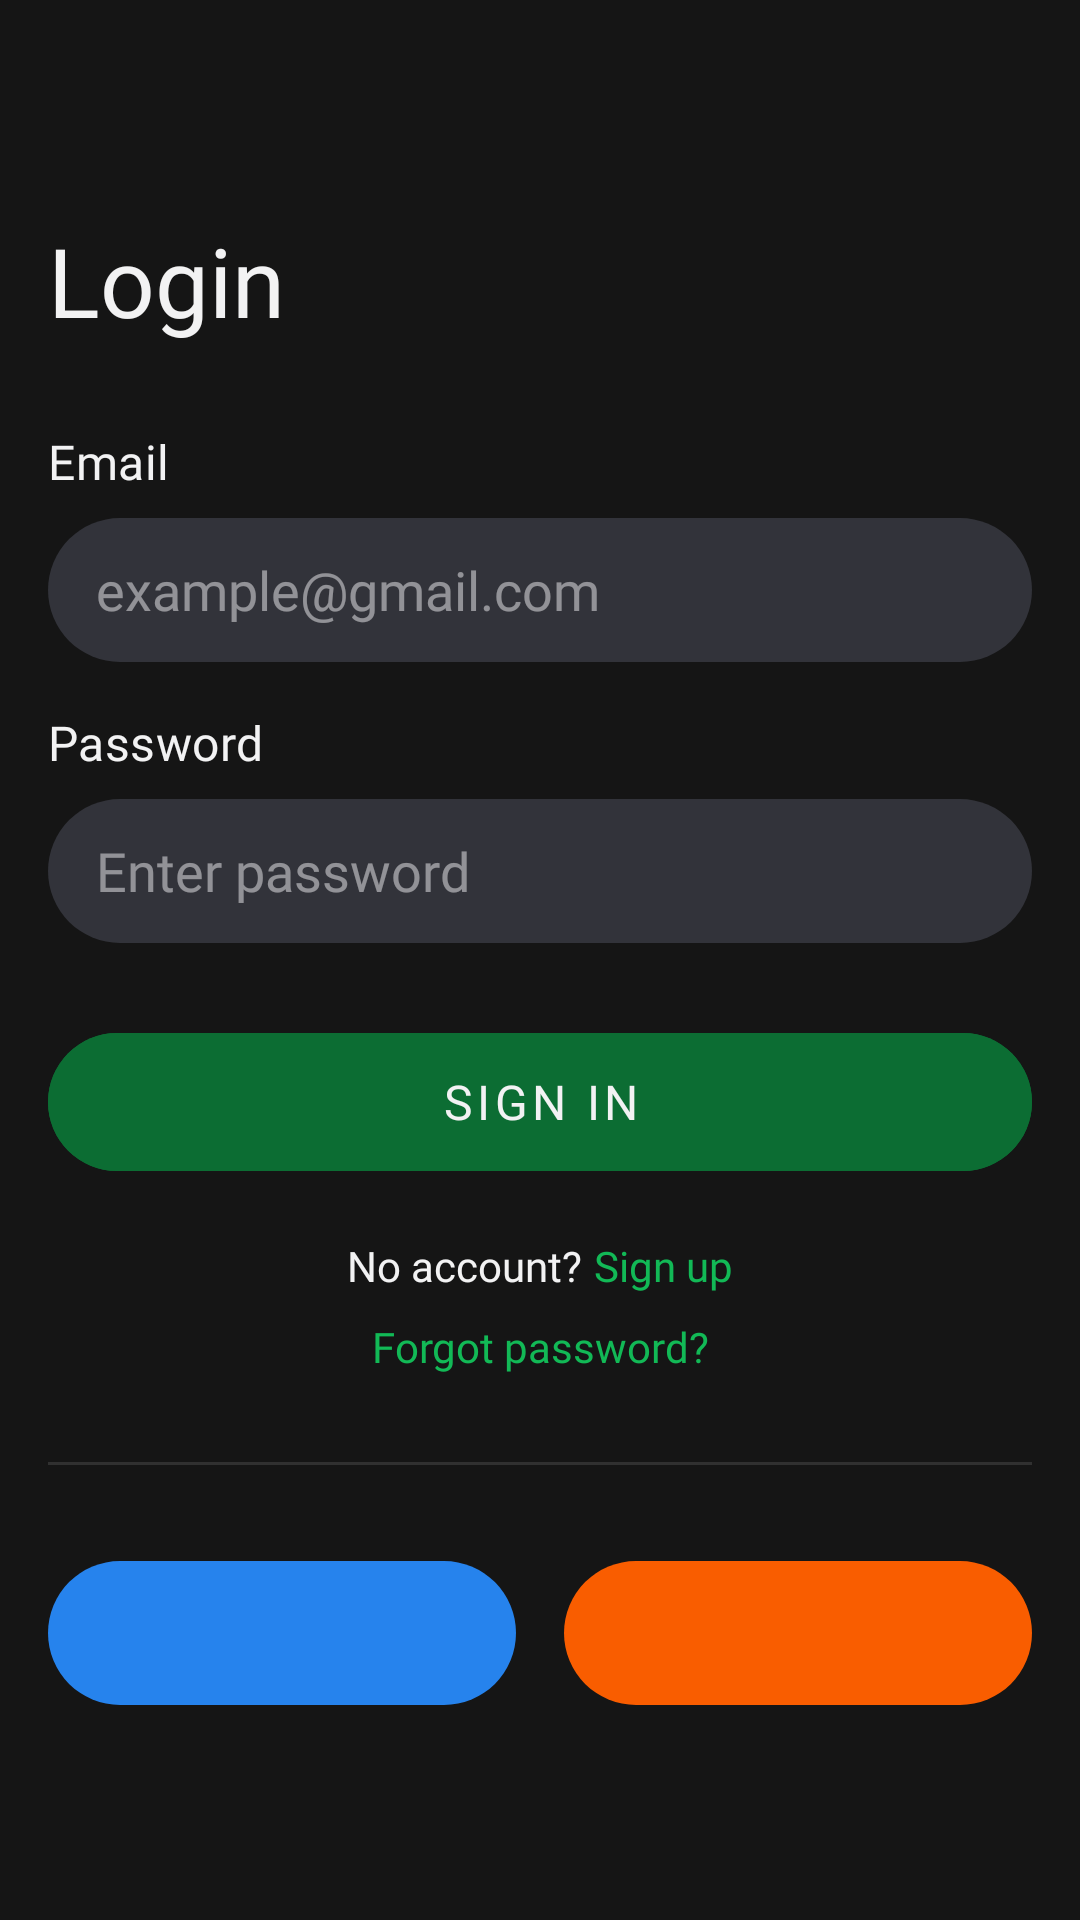

Here is an Android app screen rendered from its layout file. Give the layout XML and the strings, colors and styles it references.
<!-- AndroidManifest.xml: application theme Theme.Mentora -->
<!-- res/layout/fragment_login.xml -->
<?xml version="1.0" encoding="utf-8"?>
<androidx.constraintlayout.widget.ConstraintLayout xmlns:android="http://schemas.android.com/apk/res/android"
    xmlns:app="http://schemas.android.com/apk/res-auto"
    xmlns:tools="http://schemas.android.com/tools"
    android:id="@+id/container"
    android:layout_width="match_parent"
    android:layout_height="match_parent"
    android:background="@color/background_surface"
    android:padding="16dp"
    tools:context=".presentation.ui.login.LoginFragment">

    <TextView
        android:id="@+id/text_view_login"
        android:layout_width="wrap_content"
        android:layout_height="wrap_content"
        android:layout_marginBottom="28dp"
        android:fontFamily="@font/roboto_regular"
        android:text="@string/login_title"
        android:textColor="@color/on_background_surface"
        android:textSize="32sp"
        app:layout_constraintBottom_toTopOf="@+id/text_view_email"
        app:layout_constraintStart_toStartOf="@+id/text_view_email"
        app:layout_constraintTop_toTopOf="parent"
        app:layout_constraintVertical_chainStyle="packed" />

    <TextView
        android:id="@+id/text_view_email"
        android:layout_width="wrap_content"
        android:layout_height="wrap_content"
        android:layout_marginBottom="8dp"
        android:fontFamily="@font/roboto_medium"
        android:letterSpacing="0.01"
        android:text="@string/login_label_email"
        android:textColor="@color/on_background_surface"
        android:textSize="16sp"
        app:layout_constraintBottom_toTopOf="@+id/edit_text_email"
        app:layout_constraintStart_toStartOf="@+id/edit_text_email"
        app:layout_constraintTop_toBottomOf="@+id/text_view_login" />

    <EditText
        android:id="@+id/edit_text_email"
        android:layout_width="match_parent"
        android:layout_height="wrap_content"
        android:layout_marginBottom="16dp"
        android:autofillHints="emailAddress"
        android:background="@drawable/rounded_edit_text"
        android:digits="abcdefghijklmnopqrstuvwxyzABCDEFGHIJKLMNOPQRSTUVWXYZ0123456789@._-"
        android:fontFamily="@font/roboto_regular"
        android:hint="@string/login_email_hint"
        android:inputType="textEmailAddress|textVisiblePassword"
        android:minHeight="48dp"
        android:paddingHorizontal="16dp"
        android:paddingVertical="10dp"
        android:selectAllOnFocus="true"
        android:textColor="@color/on_surface_variant"
        android:textColorHint="@color/on_surface_variant"
        app:layout_constraintBottom_toTopOf="@+id/text_view_password"
        app:layout_constraintStart_toStartOf="@+id/text_view_password"
        app:layout_constraintTop_toBottomOf="@+id/text_view_email" />

    <TextView
        android:id="@+id/text_view_password"
        android:layout_width="wrap_content"
        android:layout_height="wrap_content"
        android:layout_marginBottom="8dp"
        android:fontFamily="@font/roboto_medium"
        android:letterSpacing="0.01"
        android:text="@string/login_label_password"
        android:textColor="@color/on_background_surface"
        android:textSize="16sp"
        app:layout_constraintBottom_toTopOf="@+id/edit_text_password"
        app:layout_constraintStart_toStartOf="@+id/edit_text_password"
        app:layout_constraintTop_toBottomOf="@+id/edit_text_email" />

    <EditText
        android:id="@+id/edit_text_password"
        android:layout_width="match_parent"
        android:layout_height="wrap_content"
        android:layout_marginBottom="24dp"
        android:autofillHints="password"
        android:background="@drawable/rounded_edit_text"
        android:fontFamily="@font/roboto_regular"
        android:hint="@string/login_password_hint"
        android:imeActionLabel="@string/login_action_sign_in"
        android:imeOptions="actionDone"
        android:inputType="textPassword"
        android:minHeight="48dp"
        android:paddingHorizontal="16dp"
        android:paddingVertical="10dp"
        android:selectAllOnFocus="true"
        android:textColor="@color/on_surface_variant"
        android:textColorHint="@color/on_surface_variant"
        app:layout_constraintBottom_toTopOf="@+id/btn_login"
        app:layout_constraintStart_toStartOf="@+id/btn_login"
        app:layout_constraintTop_toBottomOf="@+id/text_view_password" />

    <com.google.android.material.button.MaterialButton
        android:id="@+id/btn_login"
        android:layout_width="match_parent"
        android:layout_height="58dp"
        android:layout_gravity="start"
        android:layout_marginBottom="16dp"
        android:backgroundTint="@color/button_color"
        android:enabled="false"
        android:fontFamily="@font/roboto_medium"
        android:padding="10dp"
        android:text="@string/login_action_sign_in"
        android:textColor="@color/on_primary"
        android:textSize="16sp"
        app:cornerRadius="30dp"
        app:layout_constraintBottom_toTopOf="@+id/text_view_no_account"
        app:layout_constraintStart_toStartOf="@+id/view"
        app:layout_constraintTop_toBottomOf="@+id/edit_text_password" />

    <TextView
        android:id="@+id/text_view_no_account"
        android:layout_width="wrap_content"
        android:layout_height="wrap_content"
        android:layout_marginBottom="8dp"
        android:fontFamily="@font/roboto_semi_bold"
        android:text="@string/login_no_account"
        android:textColor="@color/on_background_surface"
        app:layout_constraintBottom_toTopOf="@+id/text_view_forgot_password"
        app:layout_constraintEnd_toStartOf="@+id/text_view_register"
        app:layout_constraintHorizontal_bias="0.5"
        app:layout_constraintHorizontal_chainStyle="packed"
        app:layout_constraintStart_toStartOf="parent"
        app:layout_constraintTop_toBottomOf="@+id/btn_login" />

    <TextView
        android:id="@+id/text_view_forgot_password"
        android:layout_width="wrap_content"
        android:layout_height="wrap_content"
        android:background="?attr/selectableItemBackground"
        android:clickable="true"
        android:focusable="true"
        android:fontFamily="@font/roboto_semi_bold"
        android:minHeight="48dp"
        android:text="@string/login_forgot_password"
        android:textColor="@color/text_ripple"
        app:layout_constraintBottom_toTopOf="@+id/view"
        app:layout_constraintEnd_toEndOf="parent"
        app:layout_constraintHorizontal_bias="0.5"
        app:layout_constraintStart_toStartOf="parent"
        app:layout_constraintTop_toBottomOf="@+id/text_view_no_account" />

    <TextView
        android:id="@+id/text_view_register"
        android:layout_width="wrap_content"
        android:layout_height="wrap_content"
        android:layout_marginStart="4dp"
        android:clickable="true"
        android:focusable="true"
        android:fontFamily="@font/roboto_semi_bold"
        android:text="@string/login_register"
        android:textColor="@color/text_ripple"
        app:layout_constraintBottom_toBottomOf="@+id/text_view_no_account"
        app:layout_constraintEnd_toEndOf="parent"
        app:layout_constraintHorizontal_bias="0.5"
        app:layout_constraintStart_toEndOf="@+id/text_view_no_account"
        app:layout_constraintTop_toTopOf="@+id/text_view_no_account" />

    <View
        android:id="@+id/view"
        android:layout_width="match_parent"
        android:layout_height="1dp"
        android:layout_marginBottom="32dp"
        android:background="?android:attr/listDivider"
        android:backgroundTint="@color/on_background_surface"
        app:layout_constraintBottom_toTopOf="@+id/btn_login_ok"
        app:layout_constraintTop_toBottomOf="@+id/text_view_forgot_password"
        tools:layout_editor_absoluteX="16dp" />

    <ImageButton
        android:id="@+id/btn_login_vk"
        android:layout_width="0dp"
        android:layout_height="48dp"
        android:background="@drawable/btn_vk_ripple"
        android:clickable="true"
        android:contentDescription="@string/login_with_vk"
        android:focusable="true"
        android:minWidth="48dp"
        android:padding="0dp"
        android:scaleType="centerInside"
        android:src="@drawable/ic_vk"
        app:layout_constraintBottom_toBottomOf="@+id/btn_login_ok"
        app:layout_constraintEnd_toStartOf="@+id/btn_login_ok"
        app:layout_constraintHorizontal_bias="0.5"
        app:layout_constraintHorizontal_chainStyle="spread_inside"
        app:layout_constraintStart_toStartOf="parent"
        app:layout_constraintTop_toTopOf="@+id/btn_login_ok" />

    <ImageButton
        android:id="@+id/btn_login_ok"
        android:layout_width="0dp"
        android:layout_height="48dp"
        android:layout_marginStart="16dp"
        android:background="@drawable/btn_ok_ripple"
        android:clickable="true"
        android:contentDescription="@string/login_with_ok"
        android:focusable="true"
        android:minWidth="48dp"
        android:padding="0dp"
        android:scaleType="centerInside"
        android:src="@drawable/ic_ok"
        app:layout_constraintBottom_toBottomOf="parent"
        app:layout_constraintEnd_toEndOf="parent"
        app:layout_constraintHorizontal_bias="0.5"
        app:layout_constraintStart_toEndOf="@+id/btn_login_vk"
        app:layout_constraintTop_toBottomOf="@+id/view" />

</androidx.constraintlayout.widget.ConstraintLayout>
<!-- resources referenced by this layout -->
<resources>
  <color name="background_surface">#151515</color>
  <color name="on_background_surface">#F2F2F3</color>
  <color name="on_primary">#F2F2F3</color>
  <color name="on_surface_variant">#80F2F2F3</color>
  <!-- drawable btn_ok_ripple (drawable) -->
  <?xml version="1.0" encoding="utf-8"?>
  <ripple xmlns:android="http://schemas.android.com/apk/res/android"
      android:color="?attr/colorControlHighlight">
      <item android:drawable="@drawable/btn_ok" />
  </ripple>
  <!-- drawable btn_vk_ripple (drawable) -->
  <?xml version="1.0" encoding="utf-8"?>
  <ripple xmlns:android="http://schemas.android.com/apk/res/android"
      android:color="?attr/colorControlHighlight">
      <item android:drawable="@drawable/btn_vk" />
  </ripple>
  <!-- drawable rounded_edit_text (drawable) -->
  <?xml version="1.0" encoding="utf-8"?>
  <shape xmlns:android="http://schemas.android.com/apk/res/android"
      android:shape="rectangle">
  
      <solid android:color="@color/surface_variant" /> 
      <corners android:radius="30dp" /> 
  </shape>
  <string name="login_action_sign_in">Sign in</string>
  <string name="login_email_hint" translatable="false">example@gmail.com</string>
  <string name="login_forgot_password">Forgot password?</string>
  <string name="login_label_email" translatable="false">Email</string>
  <string name="login_label_password">Password</string>
  <string name="login_no_account">No account?</string>
  <string name="login_password_hint">Enter password</string>
  <string name="login_register">Sign up</string>
  <string name="login_title">Login</string>
  <string name="login_with_ok">Log in with Odnoklassniki</string>
  <string name="login_with_vk">Log in with VK</string>
  <style name="Theme.Mentora" parent="Theme.MaterialComponents.DayNight.NoActionBar">
          
          <item name="colorPrimary">@color/primary</item>
          <item name="bottomNavigationStyle">@style/Widget.Mentora.BottomNavigationView</item>
          
      </style>
  <!-- drawable btn_ok (drawable) -->
  <?xml version="1.0" encoding="utf-8"?>
  <shape xmlns:android="http://schemas.android.com/apk/res/android"
      android:shape="rectangle">
      <solid android:color="#F95D00" /> 
      <corners android:radius="30dp" />
  </shape>
  <!-- drawable btn_vk (drawable) -->
  <?xml version="1.0" encoding="utf-8"?>
  <shape xmlns:android="http://schemas.android.com/apk/res/android"
      android:shape="rectangle">
      <solid android:color="#2683ED" /> 
      <corners android:radius="30dp" /> 
  </shape>
  <color name="surface_variant">#32333A</color>
  <color name="primary">#12B956</color>
  <style name="Widget.Mentora.BottomNavigationView" parent="Widget.MaterialComponents.BottomNavigationView">
          
          <item name="backgroundTint">@color/surface</item>
          
          <item name="itemIconTint">@color/bottom_nav_icon_color</item>
          
          <item name="itemTextColor">@color/bottom_nav_icon_color</item>
      </style>
  <color name="surface">#24252A</color>
</resources>
